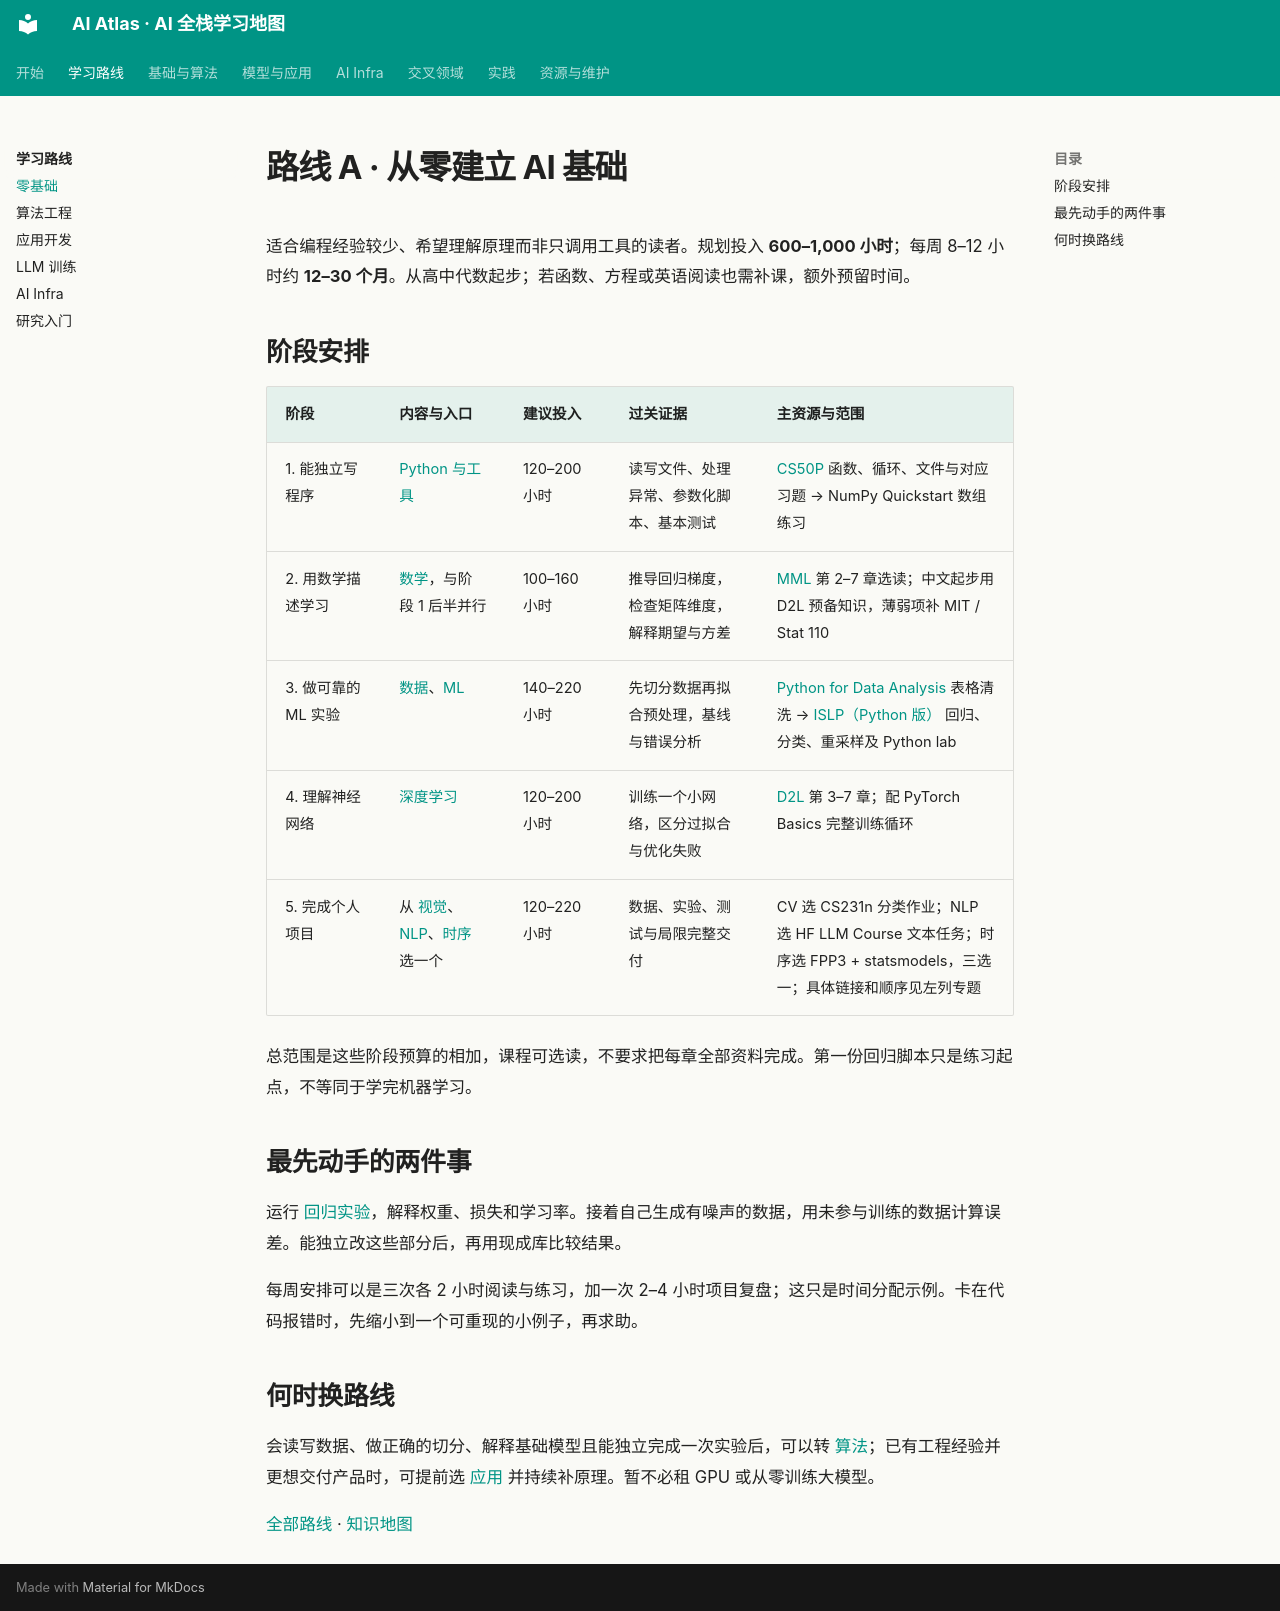

repository: Xander-26Code/AI-Altas · page: roadmaps/beginner.html · generator: mkdocs

# 路线 A · 从零建立 AI 基础

适合编程经验较少、希望理解原理而非只调用工具的读者。规划投入 **600–1,000 小时**；每周 8–12 小时约 **12–30 个月**。从高中代数起步；若函数、方程或英语阅读也需补课，额外预留时间。

## 阶段安排

| 阶段 | 内容与入口 | 建议投入 | 过关证据 | 主资源与范围 |
|---|---|---|---|---|
| 1. 能独立写程序 | [Python 与工具](../topics/02-programming.md) | 120–200 小时 | 读写文件、处理异常、参数化脚本、基本测试 | [CS50P](https://cs50.harvard.edu/python/) 函数、循环、文件与对应习题 → NumPy Quickstart 数组练习 |
| 2. 用数学描述学习 | [数学](../topics/01-math.md)，与阶段 1 后半并行 | 100–160 小时 | 推导回归梯度，检查矩阵维度，解释期望与方差 | [MML](https://mml-book.github.io/) 第 2–7 章选读；中文起步用 D2L 预备知识，薄弱项补 MIT / Stat 110 |
| 3. 做可靠的 ML 实验 | [数据](../topics/03-data.md)、[ML](../topics/04-machine-learning.md) | 140–220 小时 | 先切分数据再拟合预处理，基线与错误分析 | [Python for Data Analysis](https://wesmckinney.com/book/) 表格清洗 → [ISLP（Python 版）](https://drive.google.com/file/d/1ajFkHO6zjrdGNqhqW1jKBZdiNGh_8YQ1/view) 回归、分类、重采样及 Python lab |
| 4. 理解神经网络 | [深度学习](../topics/05-deep-learning.md) | 120–200 小时 | 训练一个小网络，区分过拟合与优化失败 | [D2L](https://zh.d2l.ai/) 第 3–7 章；配 PyTorch Basics 完整训练循环 |
| 5. 完成个人项目 | 从 [视觉](../topics/07-computer-vision.md)、[NLP](../topics/06-nlp.md)、[时序](../topics/08-time-series.md) 选一个 | 120–220 小时 | 数据、实验、测试与局限完整交付 | CV 选 CS231n 分类作业；NLP 选 HF LLM Course 文本任务；时序选 FPP3 + statsmodels，三选一；具体链接和顺序见左列专题 |

总范围是这些阶段预算的相加，课程可选读，不要求把每章全部资料完成。第一份回归脚本只是练习起点，不等同于学完机器学习。

## 最先动手的两件事

运行 [回归实验](../projects/01-regression.md)，解释权重、损失和学习率。接着自己生成有噪声的数据，用未参与训练的数据计算误差。能独立改这些部分后，再用现成库比较结果。

每周安排可以是三次各 2 小时阅读与练习，加一次 2–4 小时项目复盘；这只是时间分配示例。卡在代码报错时，先缩小到一个可重现的小例子，再求助。

## 何时换路线

会读写数据、做正确的切分、解释基础模型且能独立完成一次实验后，可以转 [算法](algorithm.md)；已有工程经验并更想交付产品时，可提前选 [应用](application.md) 并持续补原理。暂不必租 GPU 或从零训练大模型。

[全部路线](README.md) · [知识地图](../map.md)
